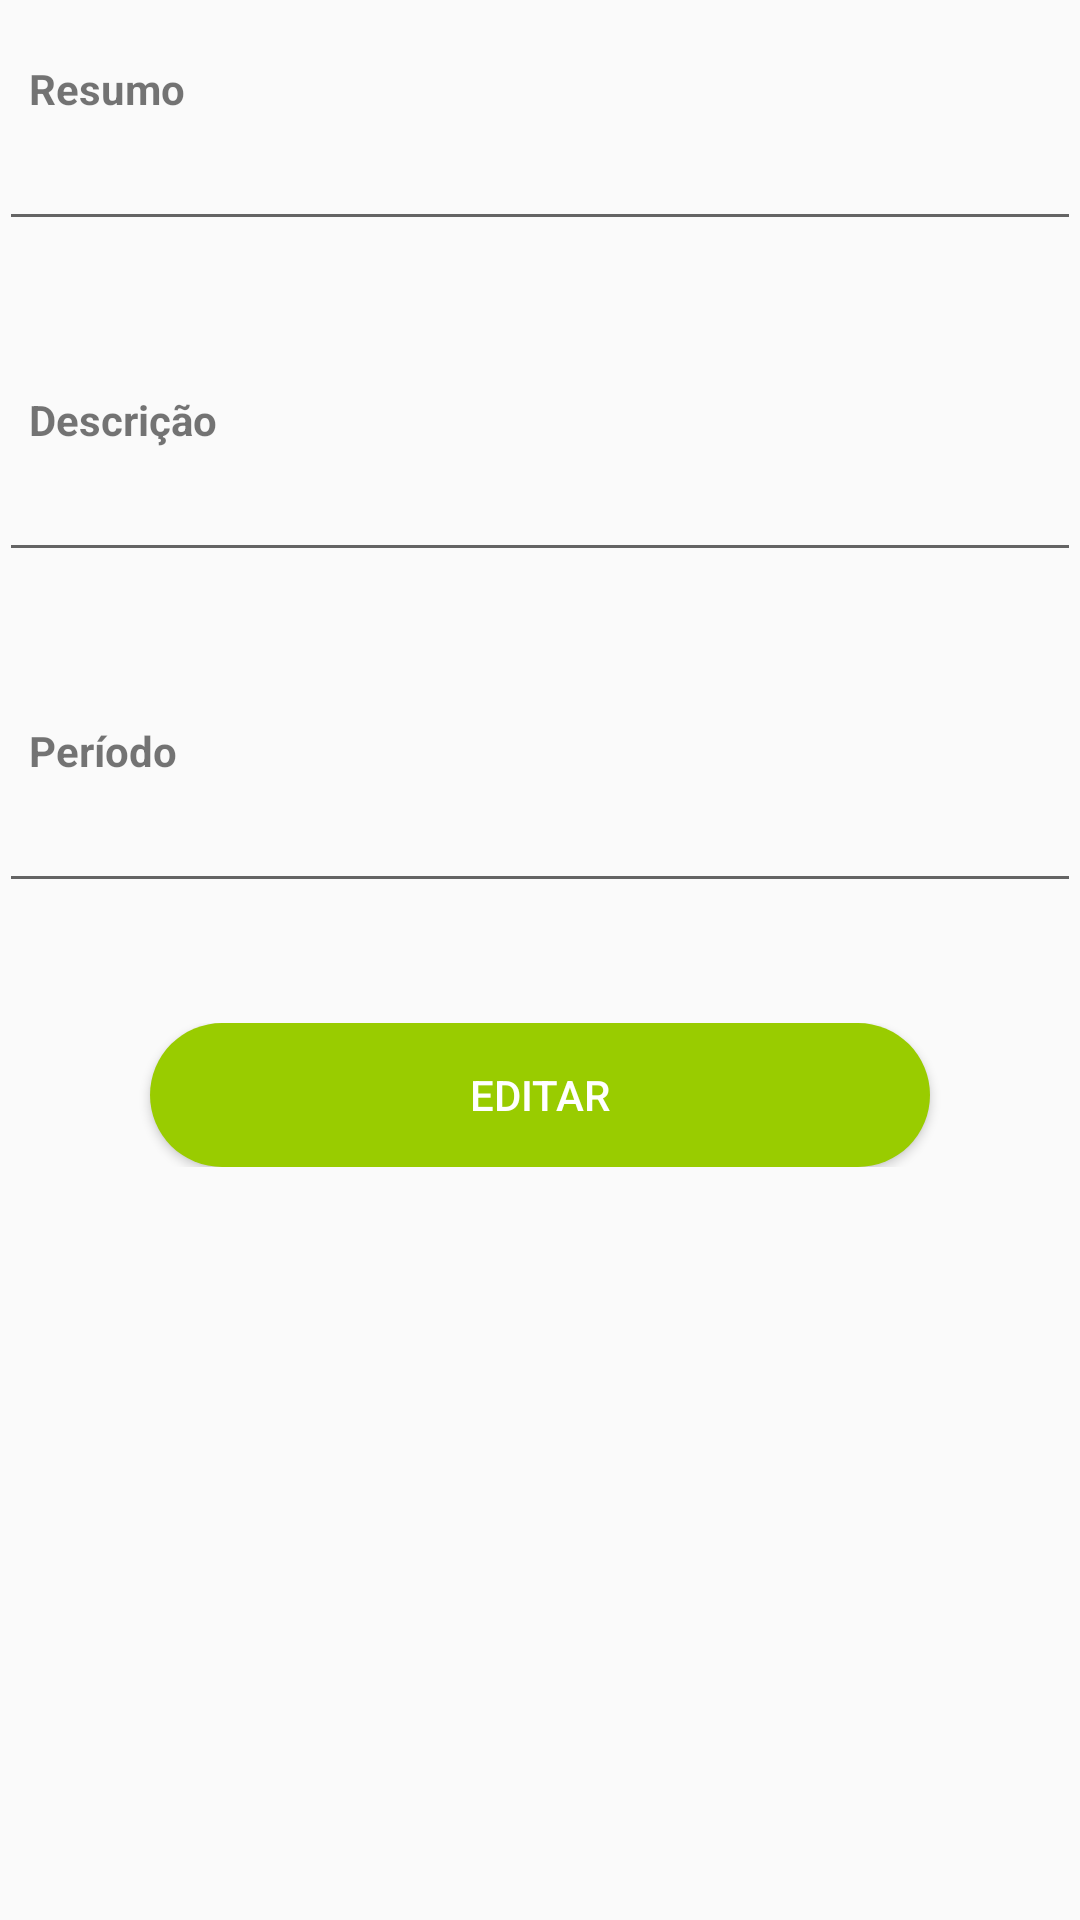

Produce the Android XML layout that renders to this screen, including the resource entries it uses.
<!-- AndroidManifest.xml: application theme AppTheme -->
<!-- res/layout/activity_update_record.xml -->
<?xml version="1.0" encoding="utf-8"?>
<LinearLayout xmlns:android="http://schemas.android.com/apk/res/android"
    xmlns:tools="http://schemas.android.com/tools"
    android:orientation="vertical"
    android:id="@+id/activity_update_record"
    android:layout_width="match_parent"
    android:layout_height="match_parent"
    android:paddingBottom="@dimen/activity_vertical_margin"
    android:paddingLeft="@dimen/activity_horizontal_margin"
    android:paddingRight="@dimen/activity_horizontal_margin"
    android:paddingTop="@dimen/activity_vertical_margin"
    tools:context="com.internrecord.android.mkoyama.UpdateRecordActivity">

    <ScrollView
        android:layout_width="match_parent"
        android:layout_height="wrap_content">
        <LinearLayout
            android:orientation="vertical"
            android:layout_width="match_parent"
            android:layout_height="wrap_content">
            <LinearLayout
                android:paddingTop="20dp"
                android:layout_width="match_parent"
                android:layout_height="wrap_content"
                android:orientation="vertical">
                <TextView
                    android:paddingLeft="10sp"
                    android:text="@string/summary"
                    android:layout_width="match_parent"
                    android:layout_height="wrap_content"
                    android:textStyle="bold"/>
                <EditText
                    android:id="@+id/et_summay_edit"
                    android:layout_width="match_parent"
                    android:layout_height="wrap_content" />
            </LinearLayout>
            <LinearLayout
                android:paddingTop="50dp"
                android:layout_width="match_parent"
                android:layout_height="wrap_content"
                android:orientation="vertical">
                <TextView
                    android:paddingLeft="10sp"
                    android:text="@string/description"
                    android:layout_width="wrap_content"
                    android:layout_height="wrap_content"
                    android:textStyle="bold" />

                <EditText
                    android:id="@+id/et_description_edit"
                    android:layout_width="match_parent"
                    android:layout_height="wrap_content" />
            </LinearLayout>
            <LinearLayout
                android:paddingTop="50dp"
                android:layout_width="match_parent"
                android:layout_height="wrap_content"
                android:orientation="vertical">
                <TextView
                    android:paddingLeft="10sp"
                    android:text="@string/week"
                    android:layout_width="wrap_content"
                    android:layout_height="wrap_content"
                    android:textStyle="bold"/>
                <EditText
                    android:id="@+id/et_week_edit"
                    android:layout_width="match_parent"
                    android:layout_height="wrap_content" />
            </LinearLayout>
            <LinearLayout
                android:paddingTop="40dp"
                android:gravity="center"
                android:layout_width="match_parent"
                android:layout_height="wrap_content"
                android:orientation="horizontal">
                <Button
                    android:text="@string/update"
                    android:layout_width="260dp"
                    android:layout_height="wrap_content"
                    android:onClick="onClickAddButton"
                    android:textColor="@android:color/white"
                    android:background="@drawable/button_custom"/>
            </LinearLayout>
        </LinearLayout>
    </ScrollView>
</LinearLayout>
<!-- resources referenced by this layout -->
<resources>
  <!-- drawable button_custom (drawable) -->
  <?xml version="1.0" encoding="utf-8"?>
  <shape xmlns:android="http://schemas.android.com/apk/res/android"
      android:shape="rectangle" android:padding="10dp">
      
      <solid android:color="@android:color/holo_green_light"/>
      <corners
          android:bottomRightRadius="25dp"
          android:bottomLeftRadius="25dp"
          android:topLeftRadius="25dp"
          android:topRightRadius="25dp"/>
  </shape>
  <string name="description">Descrição</string>
  <string name="summary">Resumo</string>
  <string name="update">Editar</string>
  <string name="week">Período</string>
  <style name="AppTheme" parent="Theme.AppCompat.Light.DarkActionBar">
          
          <item name="colorPrimary">@color/colorPrimary</item>
          <item name="colorPrimaryDark">@color/colorPrimaryDark</item>
          <item name="colorAccent">@android:color/background_dark</item>
      </style>
  <!-- not gathered from this repository: default colours our renderer supplied (Android Studio template values) -->
  <color name="colorPrimary">#FF6200EE</color>
  <color name="colorPrimaryDark">#FF3700B3</color>
</resources>
